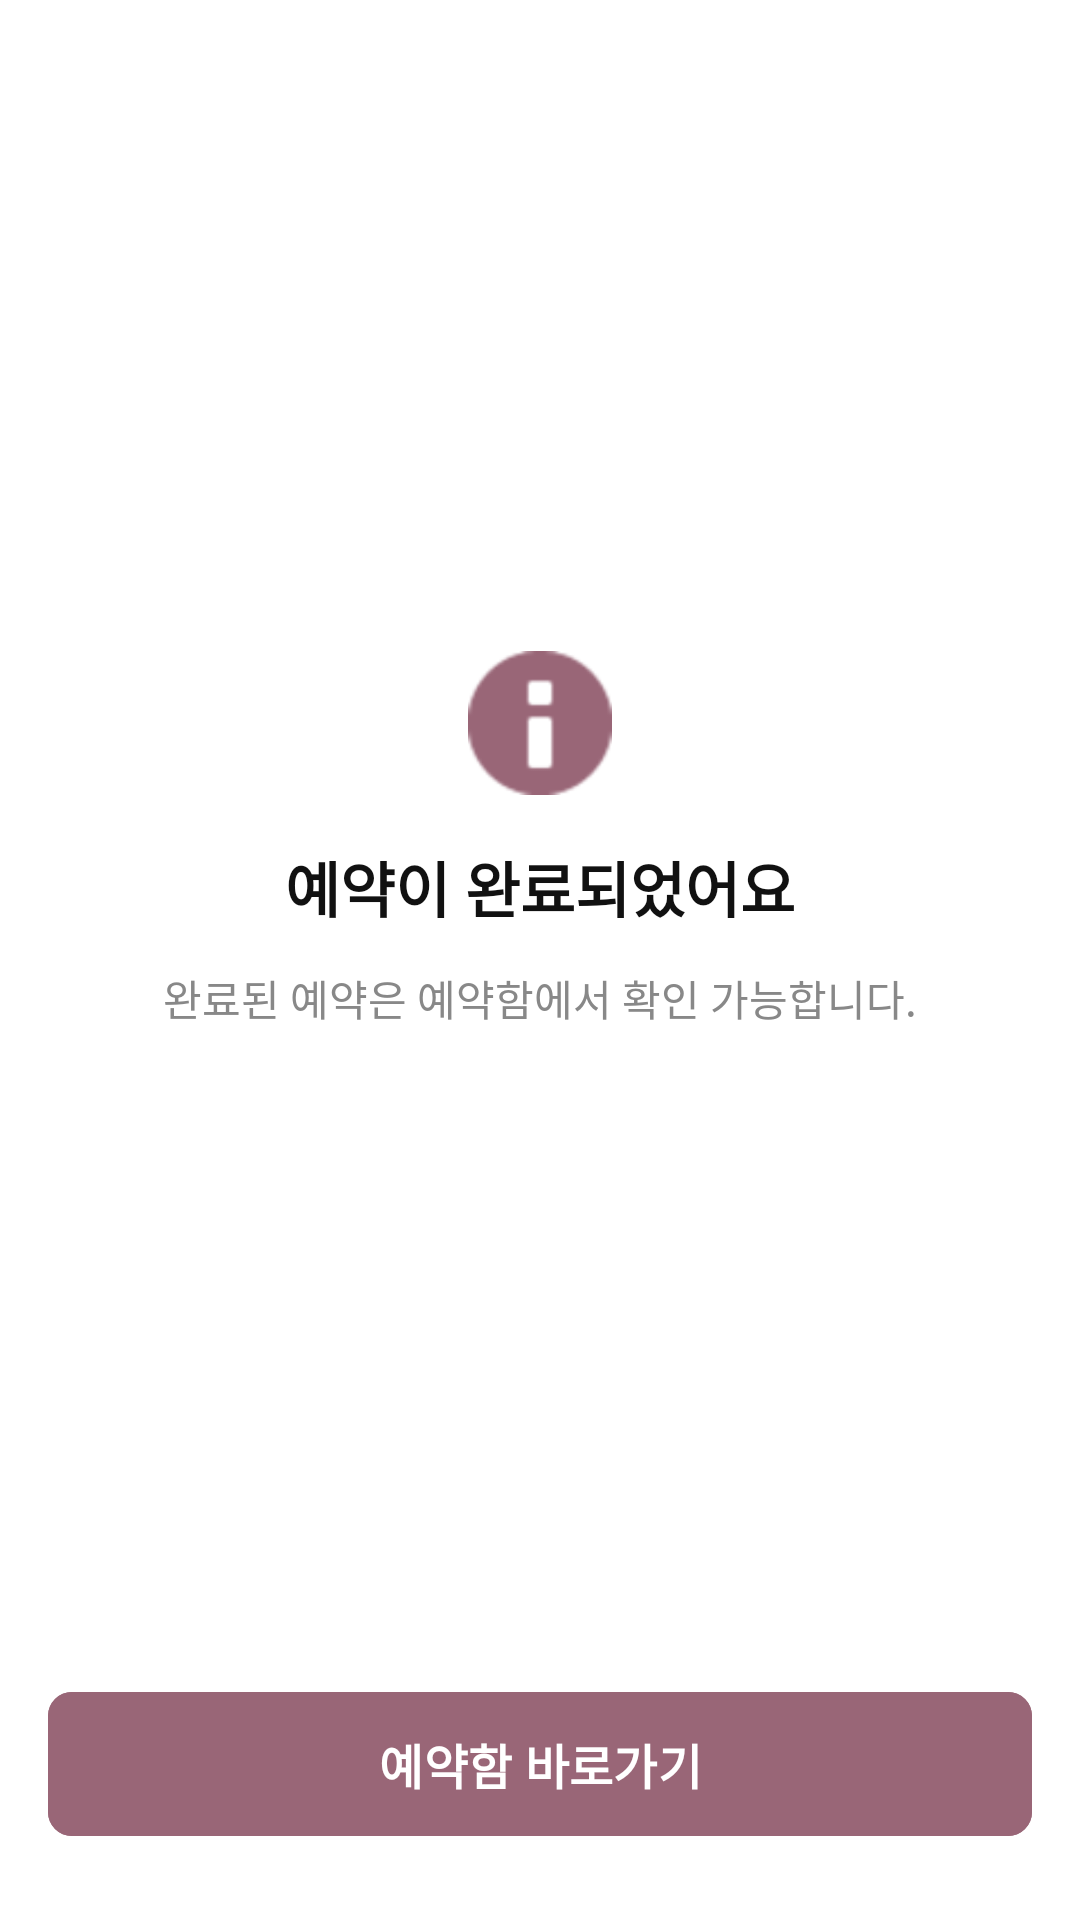

Reconstruct the res/layout file that produces this screen, plus the resources it refers to.
<!-- AndroidManifest.xml: application theme Theme.NailNail -->
<!-- res/layout/activity_reservation_complete.xml -->
<?xml version="1.0" encoding="utf-8"?>
<androidx.constraintlayout.widget.ConstraintLayout xmlns:android="http://schemas.android.com/apk/res/android"
    xmlns:app="http://schemas.android.com/apk/res-auto"
    android:layout_width="match_parent"
    android:layout_height="match_parent"
    android:background="#FFFFFF">

    
    <androidx.appcompat.widget.Toolbar
        android:id="@+id/toolbarComplete"
        android:layout_width="match_parent"
        android:layout_height="?attr/actionBarSize"
        app:layout_constraintTop_toTopOf="parent" />

    
    <LinearLayout
        android:layout_width="wrap_content"
        android:layout_height="wrap_content"
        android:orientation="vertical"
        android:gravity="center"
        app:layout_constraintTop_toTopOf="parent"
        app:layout_constraintBottom_toTopOf="@id/btnGoToReservations"
        app:layout_constraintStart_toStartOf="parent"
        app:layout_constraintEnd_toEndOf="parent">

        
        <ImageView
            android:id="@+id/ivCheckIcon"
            android:layout_width="48dp"
            android:layout_height="48dp"
            android:src="@android:drawable/ic_dialog_info"
            app:tint="#996677"
            android:layout_marginBottom="16dp" />

        <TextView
            android:layout_width="wrap_content"
            android:layout_height="wrap_content"
            android:text="예약이 완료되었어요"
            android:textColor="#111111"
            android:textSize="20sp"
            android:textStyle="bold"
            android:layout_marginBottom="12dp" />

        <TextView
            android:layout_width="wrap_content"
            android:layout_height="wrap_content"
            android:text="완료된 예약은 예약함에서 확인 가능합니다."
            android:textColor="#888888"
            android:textSize="14sp" />
    </LinearLayout>

    
    <com.google.android.material.button.MaterialButton
        android:id="@+id/btnGoToReservations"
        android:layout_width="match_parent"
        android:layout_height="56dp"
        android:layout_marginHorizontal="16dp"
        android:layout_marginBottom="24dp"
        android:backgroundTint="#996677"
        android:text="예약함 바로가기"
        android:textColor="#FFFFFF"
        android:textSize="16sp"
        android:textStyle="bold"
        app:cornerRadius="8dp"
        app:elevation="0dp"
        app:layout_constraintBottom_toBottomOf="parent" />

</androidx.constraintlayout.widget.ConstraintLayout>
<!-- resources referenced by this layout -->
<resources>
  <style name="Theme.NailNail" parent="Base.Theme.NailNail" />
  <style name="Base.Theme.NailNail" parent="Theme.Material3.DayNight.NoActionBar" />
</resources>
